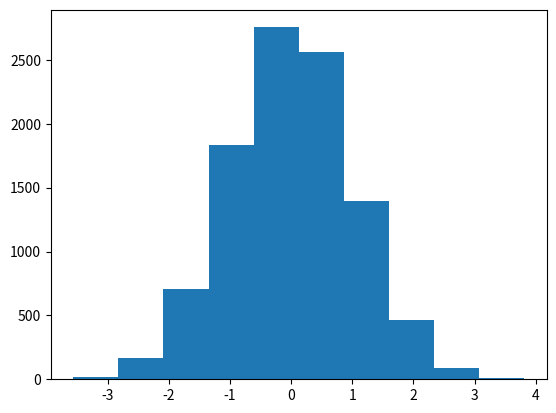

Generate this figure with matplotlib:
# -*- coding: utf-8 -*-
"""
Created on Sat Aug 05 21:10:29 2017

[redacted]
"""

import numpy as np
import matplotlib.pyplot as plt

N = np.random.randn(10000)

plt.hist(N, bins=10)

